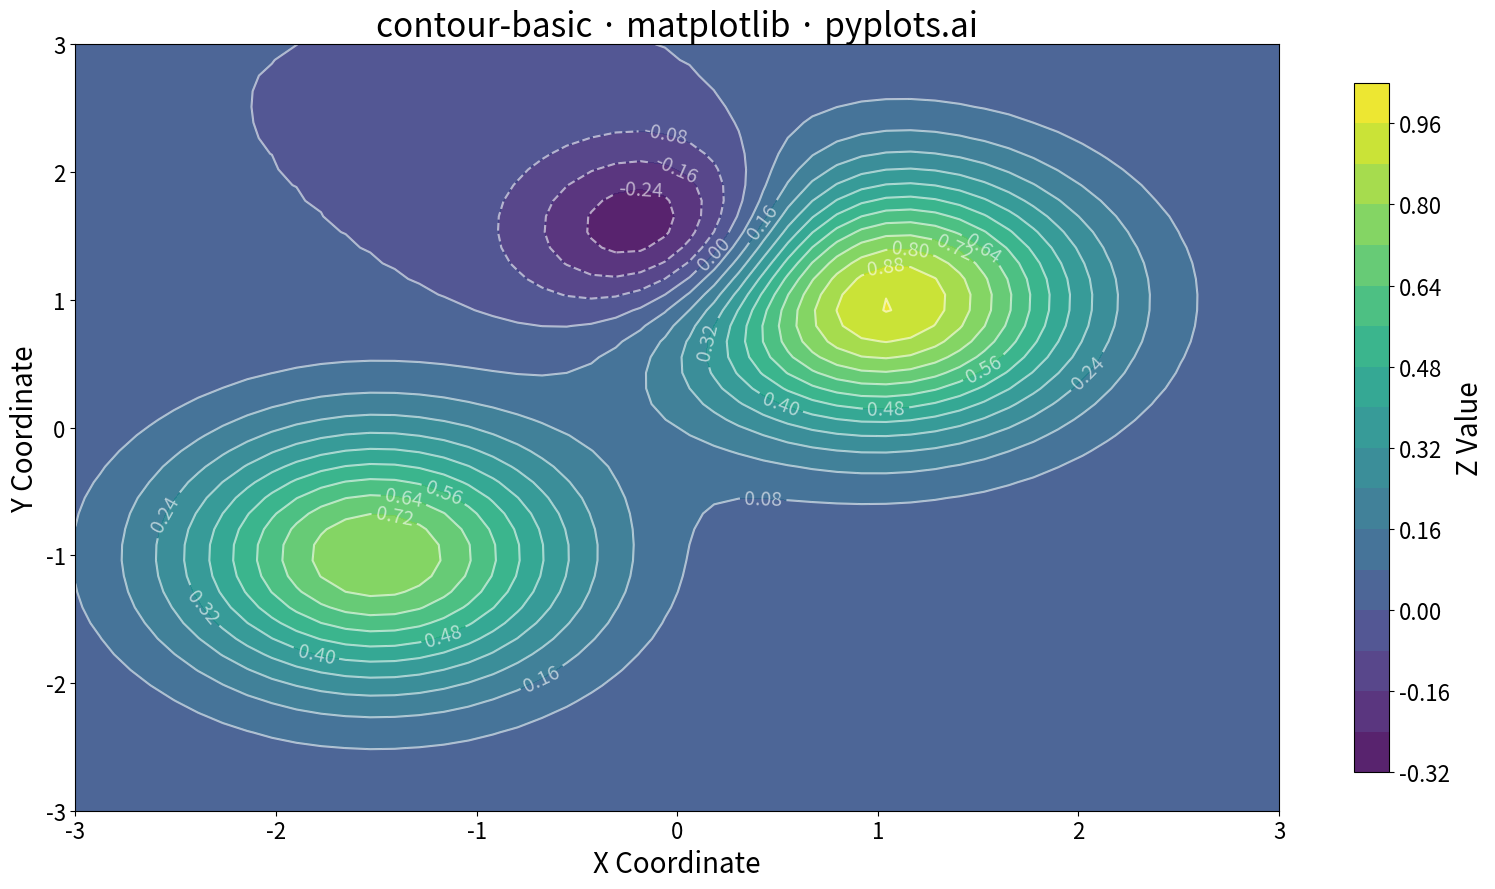

The matplotlib source for this figure:
""" pyplots.ai
contour-basic: Basic Contour Plot
Library: matplotlib 3.10.8 | Python 3.13.11
Quality: 99/100 | Created: 2025-12-14
"""

import matplotlib.pyplot as plt
import numpy as np


# Data - create a 2D scalar field using a mathematical function
np.random.seed(42)
x = np.linspace(-3, 3, 50)
y = np.linspace(-3, 3, 50)
X, Y = np.meshgrid(x, y)

# Z represents a surface with peaks and valleys (combination of Gaussians)
Z = (
    np.exp(-((X - 1) ** 2 + (Y - 1) ** 2))
    + 0.8 * np.exp(-((X + 1.5) ** 2 + (Y + 1) ** 2))
    - 0.5 * np.exp(-((X) ** 2 + (Y - 1.5) ** 2) / 0.5)
)

# Create plot (4800x2700 px)
fig, ax = plt.subplots(figsize=(16, 9))

# Filled contours with colormap
contourf = ax.contourf(X, Y, Z, levels=15, cmap="viridis", alpha=0.9)

# Contour lines for additional clarity
contour = ax.contour(X, Y, Z, levels=15, colors="white", linewidths=1.5, alpha=0.6)

# Label key contour levels
ax.clabel(contour, inline=True, fontsize=14, fmt="%.2f")

# Colorbar to show value scale
cbar = fig.colorbar(contourf, ax=ax, shrink=0.9, aspect=20)
cbar.set_label("Z Value", fontsize=20)
cbar.ax.tick_params(labelsize=16)

# Labels and styling
ax.set_xlabel("X Coordinate", fontsize=20)
ax.set_ylabel("Y Coordinate", fontsize=20)
ax.set_title("contour-basic · matplotlib · pyplots.ai", fontsize=24)
ax.tick_params(axis="both", labelsize=16)

plt.tight_layout()
plt.savefig("plot.png", dpi=300, bbox_inches="tight")
